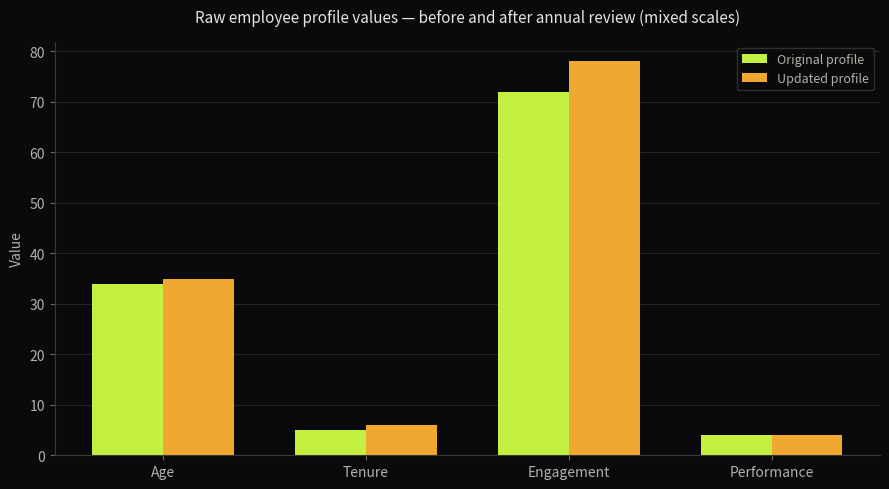

The script that saved this image:
import numpy             as np
import matplotlib.pyplot as plt

# ── Colour constants ──────────────────────────────────────────────────────────
BG    = '#0a0a0c'
TEXT  = '#e8e4de'
SUB   = '#b5b0a8'
MUTED = '#6a6560'
GRID  = '#2a2a28'
AXIS  = '#3a3a38'
GRN   = '#c4f042'
AMB   = '#f0a830'
RED   = '#e8453c'

# ── Employee profile ──────────────────────────────────────────────────────────
# Four dimensions: age, tenure (years), engagement score (0-100), performance (1-5)
profile       = np.array([34, 5, 72, 4], dtype = float)
change_vector = np.array([1, 1, 6, 0],  dtype = float)
labels        = ['Age', 'Tenure', 'Engagement', 'Performance']

assert profile.shape == change_vector.shape, \
    "Profile and change vector must match in shape"

print(f"Original profile: {profile}")
print(f"Dimensions:       {profile.shape[0]}")

# ── Scalar multiplication ─────────────────────────────────────────────────────
# Mathematical illustration only — scaling a mixed-unit vector by 0.5
# preserves the vector's shape but the result is not a meaningful employee profile
scale_factor   = 0.5
scaled_profile = scale_factor * profile

print(f"\nScale factor:     {scale_factor}")
print(f"Scaled profile:   {scaled_profile}")
print(f"  (mathematical illustration: halves every element proportionally)")
print(f"  (note: result is not interpretable as an employee profile — dimensions mix units)")

# ── Annual review change vector ───────────────────────────────────────────────
# One year older, one more year of tenure, +6 engagement, same performance rating
print(f"\nChange vector:    {change_vector}")

# ── Vector addition — updated profile ────────────────────────────────────────
updated_profile = profile + change_vector

print(f"Updated profile:  {updated_profile}")

# ── Vector subtraction — difference ──────────────────────────────────────────
difference = updated_profile - profile

print(f"\nDifference vector: {difference}")
print(f"  (should match the change vector exactly)")

# ── Magnitudes ────────────────────────────────────────────────────────────────
mag_original = np.linalg.norm(profile)
mag_updated  = np.linalg.norm(updated_profile)

print(f"\nMagnitude (original): {mag_original:.4f}")
print(f"Magnitude (updated):  {mag_updated:.4f}")

# ── Visualisation — grouped bar chart ────────────────────────────────────────
# Dimensions are on different scales — comparison is element by element only
print(f"\n(note: the chart below shows raw values across mixed-scale dimensions)")
print(f"  (engagement dominates the visual range — this is expected, not a plotting error)")

x         = np.arange(len(labels))
bar_width = 0.35

fig, ax = plt.subplots(
    figsize   = (9, 5),
    facecolor = BG
)
ax.set_facecolor(BG)

ax.bar(
    x - bar_width / 2,
    profile,
    width = bar_width,
    color = GRN,
    label = 'Original profile'
)
ax.bar(
    x + bar_width / 2,
    updated_profile,
    width = bar_width,
    color = AMB,
    label = 'Updated profile'
)

ax.set_xticks(x)
ax.set_xticklabels(
    labels,
    color    = SUB,
    fontsize = 10
)
ax.set_ylabel(
    "Value",
    color    = SUB,
    fontsize = 10
)
ax.set_title(
    "Raw employee profile values — before and after annual review (mixed scales)",
    color    = TEXT,
    fontsize = 11,
    pad      = 14
)
ax.tick_params(
    colors     = MUTED,
    labelcolor = SUB
)
ax.spines['bottom'].set_color(AXIS)
ax.spines['left'].set_color(AXIS)
ax.spines['top'].set_visible(False)
ax.spines['right'].set_visible(False)
ax.yaxis.grid(
    True,
    color     = GRID,
    linewidth = 0.6
)
ax.set_axisbelow(True)
ax.legend(
    facecolor  = BG,
    edgecolor  = AXIS,
    labelcolor = SUB,
    fontsize   = 9
)

plt.tight_layout()
plt.show()


import numpy as np

# ── Employee profiles ─────────────────────────────────────────────────────────
# Four dimensions: age, tenure (years), engagement score (0-100), performance (1-5)
employee_1        = np.array([28,  2, 65, 3], dtype = float)
employee_2        = np.array([41, 12, 80, 4], dtype = float)
onboarding_uplift = np.array([ 0,  1,  8, 0], dtype = float)

# Shape and zero-vector guard
assert employee_1.shape == employee_2.shape == onboarding_uplift.shape, \
    "All vectors must have the same number of dimensions"
assert np.any(employee_1 != 0) and np.any(employee_2 != 0), \
    "Employee profile vectors must not be zero vectors"

# ── Task 1 — Apply uplift to Employee 1 ──────────────────────────────────────
# Your code here

# ── Task 2 — Difference vector: employee_2 - employee_1_updated ──────────────
# Your code here

# ── Task 3 — Scale Employee 2 by 0.5 and interpret ───────────────────────────
# Your code here
